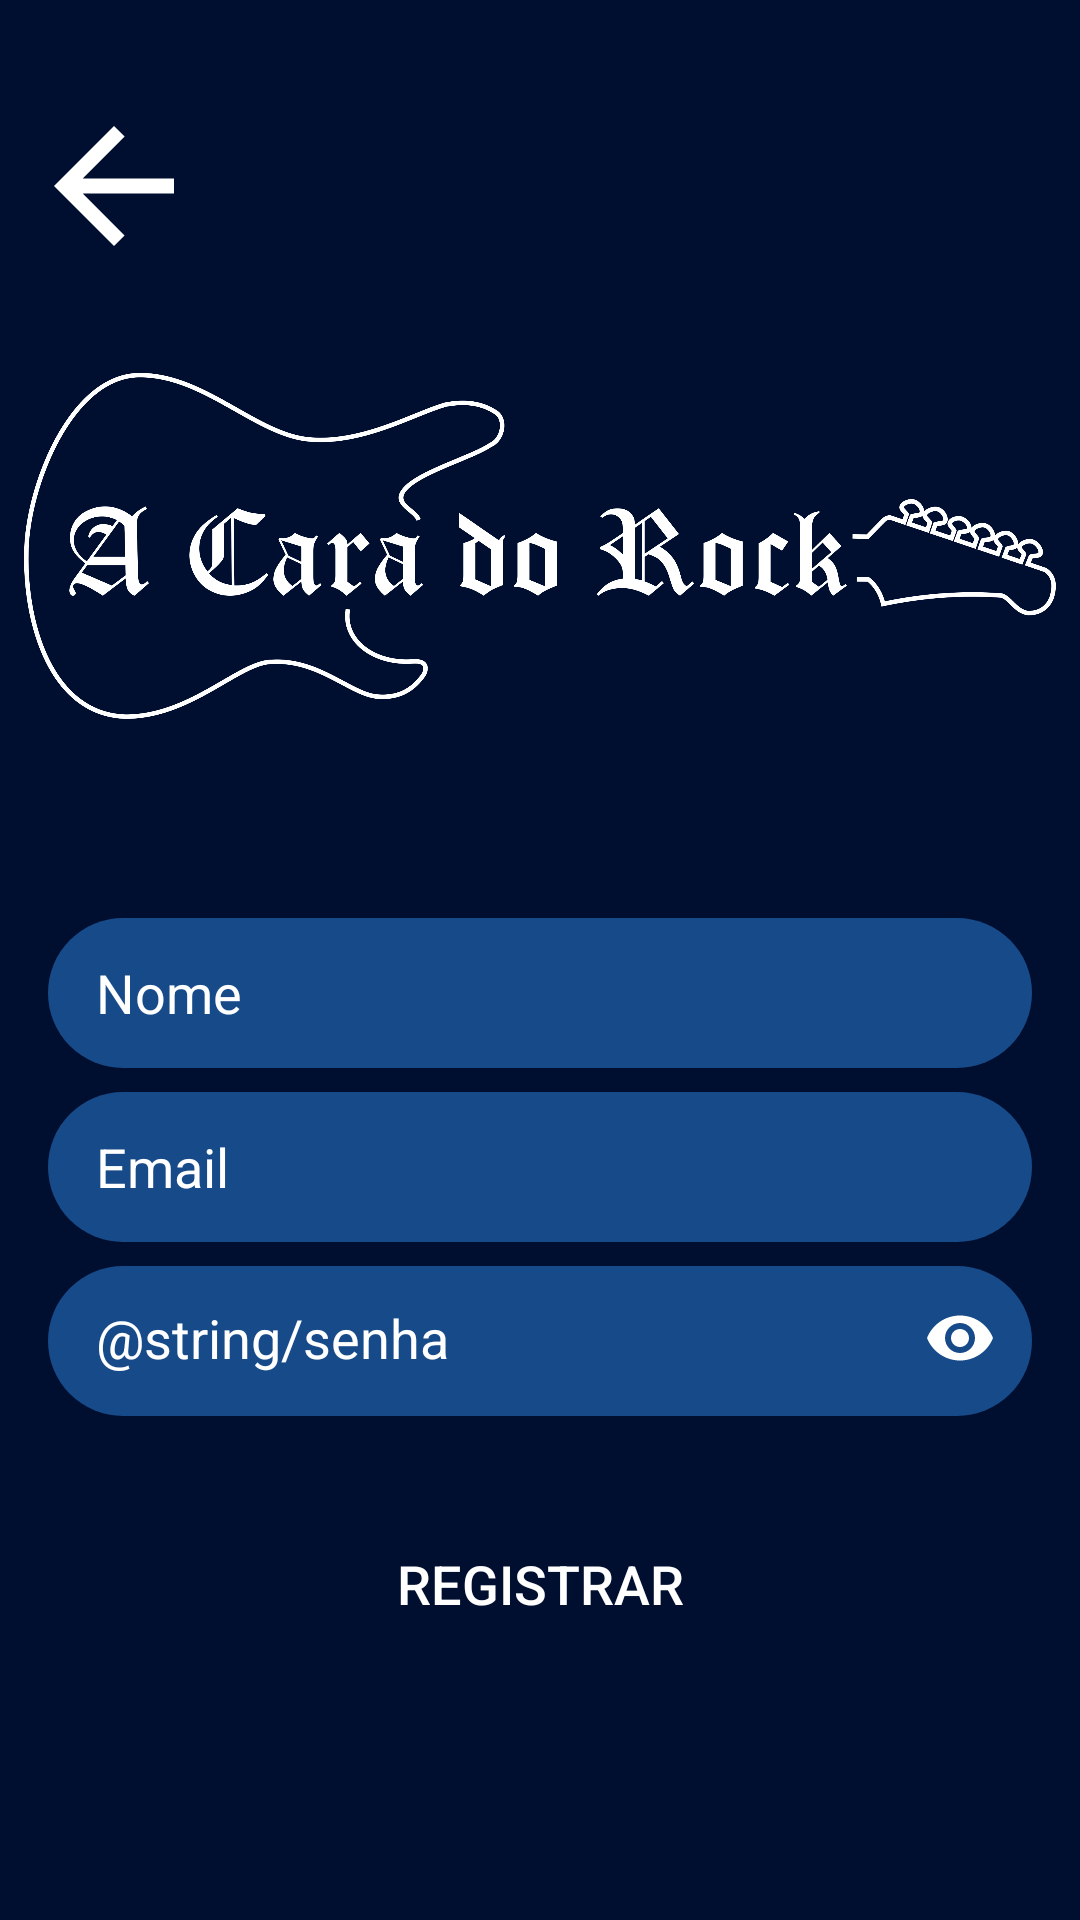

Produce the Android XML layout that renders to this screen, including the resource entries it uses.
<!-- AndroidManifest.xml: application theme AppTheme -->
<!-- res/layout/act_register.xml -->
<?xml version="1.0" encoding="utf-8"?>
<androidx.constraintlayout.widget.ConstraintLayout xmlns:android="http://schemas.android.com/apk/res/android"
    xmlns:app="http://schemas.android.com/apk/res-auto"
    xmlns:tools="http://schemas.android.com/tools"
    android:layout_width="match_parent"
    android:layout_height="match_parent"
    android:background="@color/colorPrimary"
    tools:context=".RegisterActivity">

    <ImageView
        android:id="@+id/txt_crie_sua_conta"
        android:layout_width="50dp"
        android:layout_height="50dp"
        android:layout_marginLeft="8dp"
        android:layout_marginTop="32dp"
        android:background="?android:attr/selectableItemBackground"
        android:fontFamily="sans-serif-black"
        android:gravity="center"
        android:onClick="registerReturn"
        android:src="@drawable/ic_arrow_back"
        android:text="@string/crie_sua_conta"
        android:textColor="@android:color/white"
        android:textSize="30sp"
        android:tint="@android:color/white"
        app:layout_constraintLeft_toLeftOf="parent"
        app:layout_constraintTop_toTopOf="parent" />

    <ScrollView
        android:layout_width="match_parent"
        android:layout_height="0dp"
        app:layout_constraintBottom_toBottomOf="parent"
        app:layout_constraintEnd_toEndOf="parent"
        app:layout_constraintHorizontal_bias="0.5"
        app:layout_constraintStart_toStartOf="parent"
        app:layout_constraintTop_toBottomOf="@+id/txt_crie_sua_conta">

        <LinearLayout
            android:layout_width="match_parent"
            android:layout_height="wrap_content"
            android:orientation="vertical">

            <ImageView
                android:id="@+id/imageView"
                android:layout_width="match_parent"
                android:layout_height="200dp"
                android:layout_marginStart="8dp"
                android:layout_marginLeft="8dp"
                android:layout_marginEnd="8dp"
                android:layout_marginRight="8dp"
                android:layout_weight="1"
                android:tint="@android:color/white"
                app:srcCompat="@drawable/acdr_login" />

            <LinearLayout
                android:id="@+id/linearLayout"
                android:layout_width="match_parent"
                android:layout_height="wrap_content"
                android:layout_marginTop="16dp"
                android:layout_weight="1"
                android:orientation="vertical">

                <EditText
                    android:id="@+id/edit_name_register"
                    android:layout_width="match_parent"
                    android:layout_height="50dp"
                    android:layout_marginLeft="16dp"
                    android:layout_marginTop="8dp"
                    android:layout_marginRight="16dp"
                    android:background="@drawable/bg_rounded"
                    android:ems="10"
                    android:hint="Nome"
                    android:inputType="textPersonName"
                    android:paddingLeft="16dp"
                    android:paddingRight="16dp"
                    android:textColor="@android:color/white"
                    android:textColorHint="@android:color/white" />

                <EditText
                    android:id="@+id/edit_email_register"
                    android:layout_width="match_parent"
                    android:layout_height="50dp"
                    android:layout_marginLeft="16dp"
                    android:layout_marginTop="8dp"
                    android:layout_marginRight="16dp"
                    android:background="@drawable/bg_rounded"
                    android:ems="10"
                    android:hint="@string/email"
                    android:inputType="textEmailAddress"
                    android:paddingLeft="16dp"
                    android:paddingRight="16dp"
                    android:textColor="@android:color/white"
                    android:textColorHint="@android:color/white" />

                <com.google.android.material.textfield.TextInputLayout
                    android:layout_width="match_parent"
                    android:layout_height="50dp"
                    android:layout_marginLeft="16dp"
                    android:layout_marginTop="8dp"
                    android:layout_marginRight="16dp"
                    android:layout_marginBottom="16dp"
                    android:background="@drawable/bg_rounded"
                    app:hintEnabled="false"
                    app:passwordToggleEnabled="true"
                    app:passwordToggleTint="@android:color/white">

                    <EditText
                        android:id="@+id/edit_password_register"
                        android:layout_width="match_parent"
                        android:layout_height="wrap_content"
                        android:background="@android:color/transparent"
                        android:hint="@string/senha"
                        android:inputType="textPassword"
                        android:paddingLeft="16dp"
                        android:paddingRight="16dp"
                        android:textColor="@android:color/white"
                        android:textColorHint="@android:color/white" />
                </com.google.android.material.textfield.TextInputLayout>

                <Button
                    android:id="@+id/btn_register"
                    android:layout_width="match_parent"
                    android:layout_height="wrap_content"
                    android:layout_marginLeft="16dp"
                    android:layout_marginTop="16dp"
                    android:layout_marginRight="16dp"
                    android:layout_marginBottom="16dp"
                    android:background="@drawable/bg_btn_rounded"
                    android:onClick="registerAccount"
                    android:text="REGISTRAR"
                    android:textColor="@android:color/white"
                    android:textSize="18sp" />
            </LinearLayout>
        </LinearLayout>
    </ScrollView>

    <RelativeLayout
        android:id="@+id/progress_bar_register"
        android:layout_width="0dp"
        android:layout_height="0dp"
        android:background="#C3000000"
        android:visibility="gone"
        app:layout_constraintBottom_toBottomOf="parent"
        app:layout_constraintLeft_toLeftOf="parent"
        app:layout_constraintRight_toRightOf="parent"
        app:layout_constraintTop_toTopOf="parent">

        <ProgressBar
            android:layout_width="wrap_content"
            android:layout_height="wrap_content"
            android:layout_centerInParent="true" />
    </RelativeLayout>

</androidx.constraintlayout.widget.ConstraintLayout>
<!-- resources referenced by this layout -->
<resources>
  <color name="colorPrimary">#000E30</color>
  <!-- drawable acdr_login: png bitmap (drawable-v24, 249675 bytes) -->
  <!-- drawable bg_btn_rounded (drawable) -->
  <?xml version="1.0" encoding="utf-8"?>
  <shape xmlns:android="http://schemas.android.com/apk/res/android"
      android:shape="rectangle">
  
      <solid android:color="@android:color/holo_red_light"/>
      <corners android:radius="32dp"/>
  </shape>
  <!-- drawable bg_rounded (drawable) -->
  <?xml version="1.0" encoding="utf-8"?>
  <shape xmlns:android="http://schemas.android.com/apk/res/android"
      android:shape="rectangle">
  
      <solid android:color="@color/light_blue" />
      <corners android:radius="32dp" />
  </shape>
  <!-- drawable ic_arrow_back (drawable) -->
  <vector xmlns:android="http://schemas.android.com/apk/res/android"
      android:width="24dp"
      android:height="24dp"
      android:tint="@android:color/white"
      android:viewportWidth="20.0"
      android:viewportHeight="20.0">
      <path
          android:fillColor="#FF000000"
          android:pathData="M20,11H7.83l5.59,-5.59L12,4l-8,8 8,8 1.41,-1.41L7.83,13H20v-2z" />
  </vector>
  <string name="email">Email</string>
  <style name="AppTheme" parent="Theme.AppCompat.Light.NoActionBar">
          <item name="colorPrimary">@color/colorPrimary</item>
          <item name="colorPrimaryDark">@color/colorPrimaryDark</item>
          <item name="colorAccent">@color/colorAccent</item>
          <item name="android:navigationBarColor" tools:targetApi="lollipop">@color/navigationBarColor</item>
      </style>
  <color name="light_blue">#174A88</color>
  <color name="colorPrimaryDark">#000920</color>
  <color name="colorAccent">#FFFFFF</color>
</resources>
